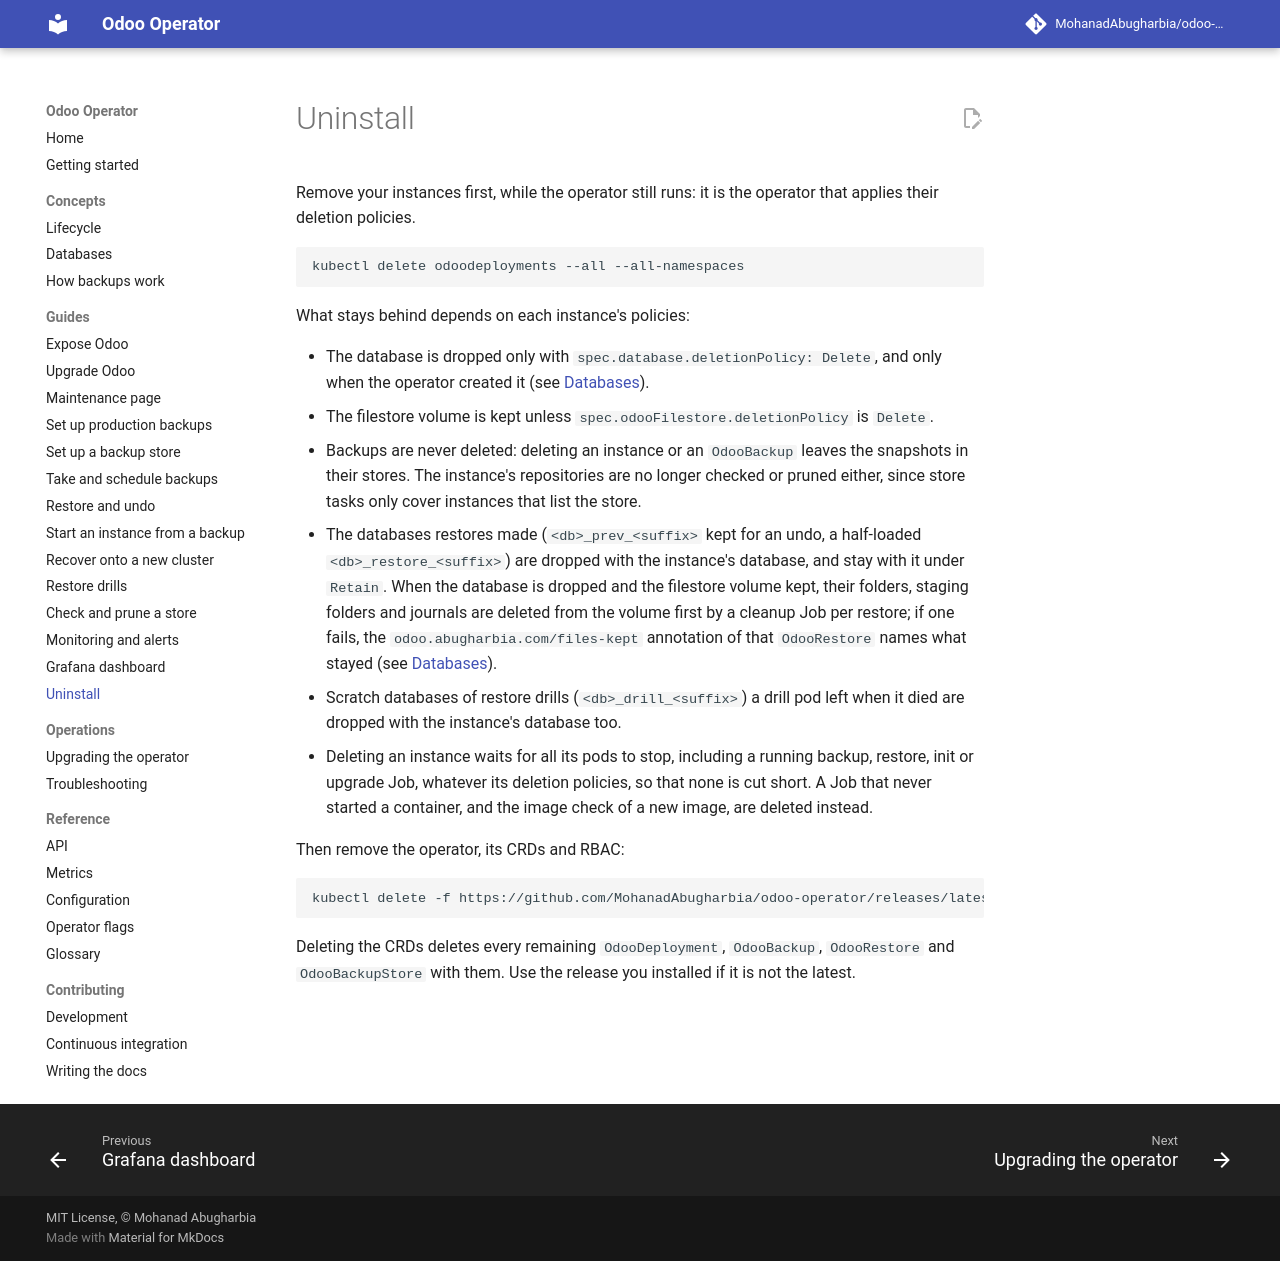

repository: MohanadAbugharbia/odoo-operator · page: 0.6/guides/uninstall/index.html · generator: mkdocs

# Uninstall

Remove your instances first, while the operator still runs: it is the
operator that applies their deletion policies.

```sh
kubectl delete odoodeployments --all --all-namespaces
```

What stays behind depends on each instance's policies:

- The database is dropped only with `spec.database.deletionPolicy: Delete`,
  and only when the operator created it (see [Databases](../concepts/databases.md)).
- The filestore volume is kept unless `spec.odooFilestore.deletionPolicy` is
  `Delete`.
- Backups are never deleted: deleting an instance or an `OdooBackup` leaves
  the snapshots in their stores. The instance's repositories are no longer
  checked or pruned either, since store tasks only cover instances that list
  the store.
- The databases restores made (`<db>_prev_<suffix>` kept for an undo, a
  half-loaded `<db>_restore_<suffix>`) are dropped with the instance's
  database, and stay with it under `Retain`. When the database is dropped
  and the filestore volume kept, their folders, staging folders and journals
  are deleted from the volume first by a cleanup Job per restore; if one
  fails, the `odoo.abugharbia.com/files-kept` annotation of that
  `OdooRestore` names what stayed (see [Databases](../concepts/databases.md)).
- Scratch databases of restore drills (`<db>_drill_<suffix>`) a drill pod
  left when it died are dropped with the instance's database too.
- Deleting an instance waits for all its pods to stop, including a running
  backup, restore, init or upgrade Job, whatever its deletion policies, so
  that none is cut short. A Job that never started a container, and the
  image check of a new image, are deleted instead.

Then remove the operator, its CRDs and RBAC:

```sh
kubectl delete -f https://github.com/MohanadAbugharbia/odoo-operator/releases/latest/download/install.yaml
```

Deleting the CRDs deletes every remaining `OdooDeployment`, `OdooBackup`,
`OdooRestore` and `OdooBackupStore` with them. Use the release you installed
if it is not the latest.
